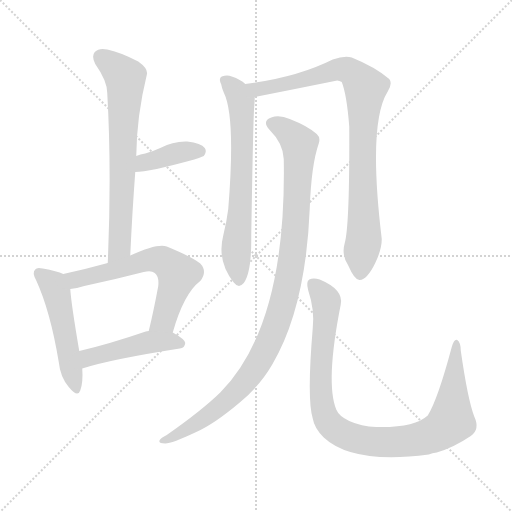
t = 0.00 s
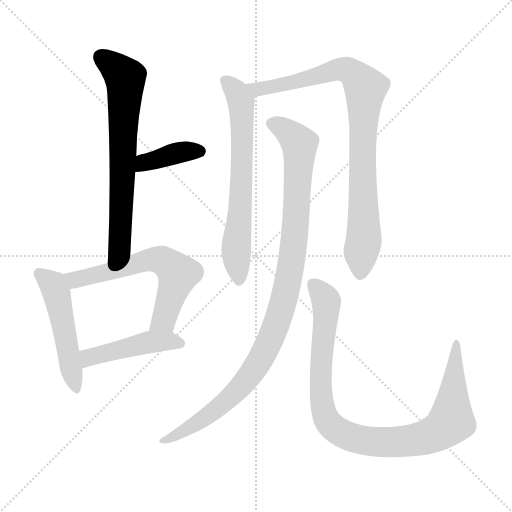
t = 1.47 s
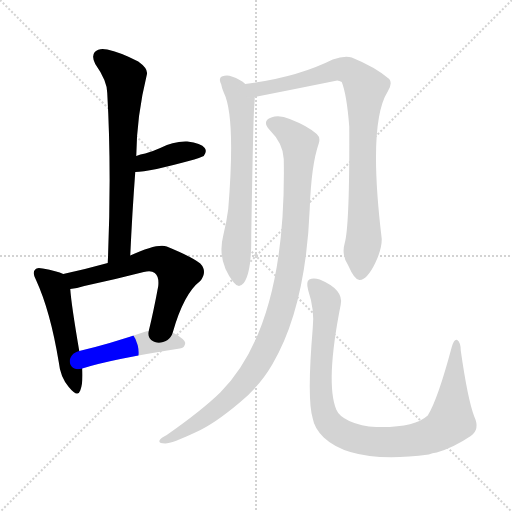
t = 2.94 s
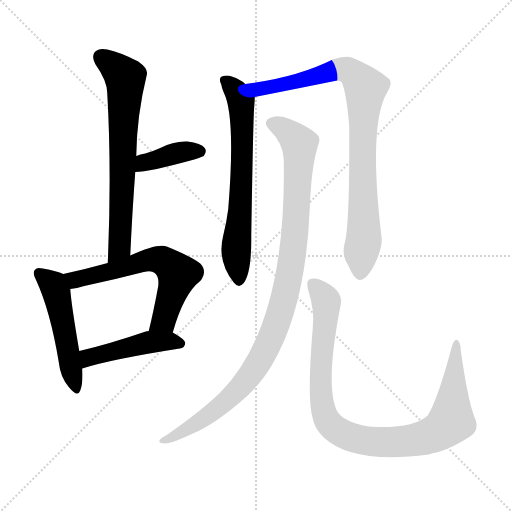
t = 4.41 s
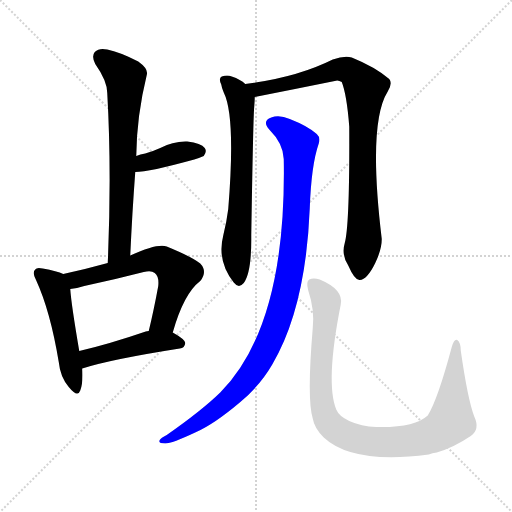
t = 5.87 s
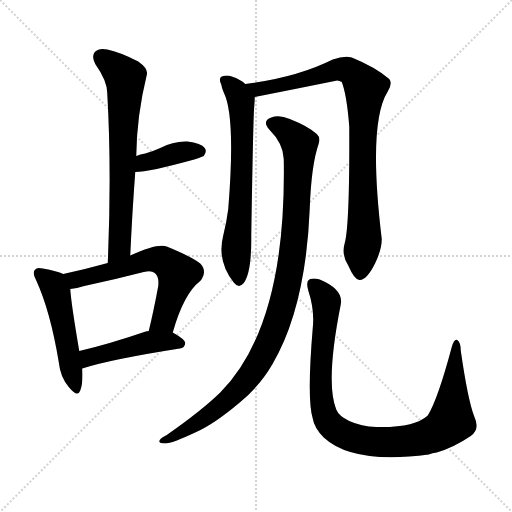
t = 7.34 s

The animated SVG that drew these frames (rendered in a browser with its animation timeline set to each time). Animation: 9 CSS @keyframes rules; one cycle of 7.34 s.

<svg version="1.1" viewBox="0 0 1024 1024" xmlns="http://www.w3.org/2000/svg">
  <g stroke="lightgray" stroke-dasharray="1,1" stroke-width="1" transform="scale(4, 4)">
    <line x1="0" y1="0" x2="256" y2="256"></line>
    <line x1="256" y1="0" x2="0" y2="256"></line>
    <line x1="128" y1="0" x2="128" y2="256"></line>
    <line x1="0" y1="128" x2="256" y2="128"></line>
  </g>
<g transform="scale(1, -1) translate(0, -900)">
   <style type="text/css">
    @keyframes keyframes0 {
      from {
       stroke: blue;
       stroke-dashoffset: 687;
       stroke-width: 128;
       }
       69% {
       animation-timing-function: step-end;
       stroke: blue;
       stroke-dashoffset: 0;
       stroke-width: 128;
       }
       to {
       stroke: black;
       stroke-width: 1024;
       }
       }
       #make-me-a-hanzi-animation-0 {
         animation: keyframes0 0.809082s both;
         animation-delay: 0.000000s;
         animation-timing-function: linear;
       }
    @keyframes keyframes1 {
      from {
       stroke: blue;
       stroke-dashoffset: 389;
       stroke-width: 128;
       }
       56% {
       animation-timing-function: step-end;
       stroke: blue;
       stroke-dashoffset: 0;
       stroke-width: 128;
       }
       to {
       stroke: black;
       stroke-width: 1024;
       }
       }
       #make-me-a-hanzi-animation-1 {
         animation: keyframes1 0.566569s both;
         animation-delay: 0.809082s;
         animation-timing-function: linear;
       }
    @keyframes keyframes2 {
      from {
       stroke: blue;
       stroke-dashoffset: 501;
       stroke-width: 128;
       }
       62% {
       animation-timing-function: step-end;
       stroke: blue;
       stroke-dashoffset: 0;
       stroke-width: 128;
       }
       to {
       stroke: black;
       stroke-width: 1024;
       }
       }
       #make-me-a-hanzi-animation-2 {
         animation: keyframes2 0.657715s both;
         animation-delay: 1.375651s;
         animation-timing-function: linear;
       }
    @keyframes keyframes3 {
      from {
       stroke: blue;
       stroke-dashoffset: 621;
       stroke-width: 128;
       }
       67% {
       animation-timing-function: step-end;
       stroke: blue;
       stroke-dashoffset: 0;
       stroke-width: 128;
       }
       to {
       stroke: black;
       stroke-width: 1024;
       }
       }
       #make-me-a-hanzi-animation-3 {
         animation: keyframes3 0.755371s both;
         animation-delay: 2.033366s;
         animation-timing-function: linear;
       }
    @keyframes keyframes4 {
      from {
       stroke: blue;
       stroke-dashoffset: 460;
       stroke-width: 128;
       }
       60% {
       animation-timing-function: step-end;
       stroke: blue;
       stroke-dashoffset: 0;
       stroke-width: 128;
       }
       to {
       stroke: black;
       stroke-width: 1024;
       }
       }
       #make-me-a-hanzi-animation-4 {
         animation: keyframes4 0.624349s both;
         animation-delay: 2.788737s;
         animation-timing-function: linear;
       }
    @keyframes keyframes5 {
      from {
       stroke: blue;
       stroke-dashoffset: 667;
       stroke-width: 128;
       }
       68% {
       animation-timing-function: step-end;
       stroke: blue;
       stroke-dashoffset: 0;
       stroke-width: 128;
       }
       to {
       stroke: black;
       stroke-width: 1024;
       }
       }
       #make-me-a-hanzi-animation-5 {
         animation: keyframes5 0.792806s both;
         animation-delay: 3.413086s;
         animation-timing-function: linear;
       }
    @keyframes keyframes6 {
      from {
       stroke: blue;
       stroke-dashoffset: 884;
       stroke-width: 128;
       }
       74% {
       animation-timing-function: step-end;
       stroke: blue;
       stroke-dashoffset: 0;
       stroke-width: 128;
       }
       to {
       stroke: black;
       stroke-width: 1024;
       }
       }
       #make-me-a-hanzi-animation-6 {
         animation: keyframes6 0.969401s both;
         animation-delay: 4.205892s;
         animation-timing-function: linear;
       }
    @keyframes keyframes7 {
      from {
       stroke: blue;
       stroke-dashoffset: 1024;
       stroke-width: 128;
       }
       77% {
       animation-timing-function: step-end;
       stroke: blue;
       stroke-dashoffset: 0;
       stroke-width: 128;
       }
       to {
       stroke: black;
       stroke-width: 1024;
       }
       }
       #make-me-a-hanzi-animation-7 {
         animation: keyframes7 1.083333s both;
         animation-delay: 5.175293s;
         animation-timing-function: linear;
       }
    @keyframes keyframes8 {
      from {
       stroke: blue;
       stroke-dashoffset: 968;
       stroke-width: 128;
       }
       76% {
       animation-timing-function: step-end;
       stroke: blue;
       stroke-dashoffset: 0;
       stroke-width: 128;
       }
       to {
       stroke: black;
       stroke-width: 1024;
       }
       }
       #make-me-a-hanzi-animation-8 {
         animation: keyframes8 1.037760s both;
         animation-delay: 6.258626s;
         animation-timing-function: linear;
       }
</style>
<path d="M 260.5 389.0 Q 264.5 476.0 270.5 556.0 L 272.5 588.0 Q 273.5 669.0 293.5 750.0 Q 297.5 762.0 276.5 777.0 Q 239.5 796.0 214.5 801.0 Q 198.5 805.0 189.5 796.0 Q 182.5 787.0 190.5 772.0 Q 214.5 738.0 214.5 714.0 Q 223.5 557.0 215.5 374.0 C 214.5 344.0 259.5 359.0 260.5 389.0 Z" fill="lightgray"></path> 
<path d="M 270.5 556.0 Q 297.5 556.0 388.5 581.0 Q 397.5 584.0 407.5 588.0 Q 414.5 597.0 409.5 604.0 Q 402.5 614.0 374.5 617.0 Q 346.5 618.0 320.5 604.0 Q 307.5 598.0 290.5 593.0 Q 280.5 592.0 272.5 588.0 C 244.5 576.0 240.5 555.0 270.5 556.0 Z" fill="lightgray"></path> 
<path d="M 126.5 352.0 Q 114.5 358.0 85.5 363.0 Q 73.5 366.0 70.5 361.0 Q 63.5 355.0 72.5 339.0 Q 100.5 278.0 117.5 176.0 Q 120.5 146.0 137.5 126.0 Q 155.5 104.0 160.5 119.0 Q 166.5 135.0 164.5 163.0 L 158.5 198.0 Q 142.5 292.0 140.5 322.0 C 138.5 347.0 138.5 347.0 126.5 352.0 Z" fill="lightgray"></path> 
<path d="M 345.5 235.0 Q 367.5 313.0 400.5 338.0 Q 415.5 357.0 400.5 373.0 Q 384.5 386.0 333.5 407.0 Q 315.5 414.0 260.5 389.0 L 215.5 374.0 Q 172.5 362.0 126.5 352.0 C 97.5 346.0 110.5 318.0 140.5 322.0 Q 153.5 323.0 168.5 328.0 Q 229.5 341.0 287.5 356.0 Q 302.5 360.0 309.5 354.0 Q 318.5 347.0 316.5 328.0 Q 307.5 279.0 297.5 238.0 C 290.5 209.0 337.5 206.0 345.5 235.0 Z" fill="lightgray"></path> 
<path d="M 164.5 163.0 Q 219.5 181.0 359.5 203.0 Q 369.5 204.0 370.5 214.0 Q 370.5 221.0 345.5 235.0 L 297.5 238.0 Q 293.5 238.0 291.5 237.0 Q 218.5 212.0 158.5 198.0 C 129.5 191.0 135.5 154.0 164.5 163.0 Z" fill="lightgray"></path> 
<path d="M 490.5 732.0 Q 481.5 741.0 463.5 747.0 Q 454.5 751.0 443.5 747.0 Q 436.5 743.0 442.5 731.0 Q 443.5 724.0 447.5 715.0 Q 471.5 667.0 456.5 482.0 Q 453.5 458.0 446.5 429.0 Q 433.5 378.0 467.5 335.0 Q 477.5 322.0 487.5 334.0 Q 503.5 355.0 502.5 430.0 Q 506.5 671.0 508.5 687.0 Q 509.5 699.0 509.5 706.0 C 510.5 718.0 510.5 718.0 490.5 732.0 Z" fill="lightgray"></path> 
<path d="M 689.5 414.0 Q 682.5 390.0 696.5 369.0 Q 709.5 339.0 719.5 340.0 Q 734.5 341.0 750.5 374.0 Q 763.5 401.0 763.5 422.0 Q 735.5 654.0 775.5 717.0 Q 785.5 733.0 778.5 742.0 Q 750.5 766.0 703.5 785.0 Q 688.5 789.0 665.5 781.0 Q 593.5 745.0 490.5 732.0 C 460.5 728.0 480.5 700.0 509.5 706.0 Q 590.5 722.0 674.5 739.0 Q 678.5 739.0 683.5 736.0 Q 693.5 711.0 698.5 647.0 Q 699.5 451.0 689.5 414.0 Z" fill="lightgray"></path> 
<path d="M 567.5 582.0 Q 573.5 249.0 440.5 115.0 Q 403.5 79.0 333.5 30.0 Q 321.5 24.0 319.5 20.0 Q 315.5 13.0 330.5 13.0 Q 343.5 13.0 392.5 36.0 Q 428.5 52.0 479.5 95.0 Q 519.5 128.0 544.5 171.0 Q 611.5 285.0 619.5 483.0 Q 622.5 570.0 637.5 613.0 Q 641.5 625.0 633.5 632.0 Q 615.5 648.0 579.5 662.0 Q 558.5 671.0 542.5 665.0 Q 523.5 658.0 538.5 641.0 Q 566.5 613.0 567.5 582.0 Z" fill="lightgray"></path> 
<path d="M 948.5 67.0 Q 935.5 101.0 921.5 199.0 Q 921.5 215.0 914.5 220.0 Q 908.5 223.0 903.5 206.0 Q 875.5 101.0 855.5 69.0 Q 828.5 44.0 752.5 46.0 Q 722.5 47.0 698.5 58.0 Q 677.5 68.0 672.5 81.0 Q 650.5 135.0 681.5 291.0 Q 687.5 321.0 639.5 341.0 Q 626.5 345.0 618.5 341.0 Q 611.5 337.0 616.5 319.0 Q 629.5 280.0 625.5 244.0 Q 613.5 102.0 625.5 63.0 Q 628.5 44.0 647.5 25.0 Q 705.5 -29.0 857.5 -9.0 Q 864.5 -6.0 873.5 -5.0 Q 907.5 5.0 941.5 28.0 Q 960.5 41.0 948.5 67.0 Z" fill="lightgray"></path> 
      <clipPath id="make-me-a-hanzi-clip-0">
      <path d="M 260.5 389.0 Q 264.5 476.0 270.5 556.0 L 272.5 588.0 Q 273.5 669.0 293.5 750.0 Q 297.5 762.0 276.5 777.0 Q 239.5 796.0 214.5 801.0 Q 198.5 805.0 189.5 796.0 Q 182.5 787.0 190.5 772.0 Q 214.5 738.0 214.5 714.0 Q 223.5 557.0 215.5 374.0 C 214.5 344.0 259.5 359.0 260.5 389.0 Z" fill="lightgray"></path>
      </clipPath>
      <path clip-path="url(#make-me-a-hanzi-clip-0)" d="M 201.5 787.0 L 241.5 755.0 L 250.5 736.0 L 239.5 414.0 L 221.5 382.0 " fill="none" id="make-me-a-hanzi-animation-0" stroke-dasharray="559 1118" stroke-linecap="round"></path>

      <clipPath id="make-me-a-hanzi-clip-1">
      <path d="M 270.5 556.0 Q 297.5 556.0 388.5 581.0 Q 397.5 584.0 407.5 588.0 Q 414.5 597.0 409.5 604.0 Q 402.5 614.0 374.5 617.0 Q 346.5 618.0 320.5 604.0 Q 307.5 598.0 290.5 593.0 Q 280.5 592.0 272.5 588.0 C 244.5 576.0 240.5 555.0 270.5 556.0 Z" fill="lightgray"></path>
      </clipPath>
      <path clip-path="url(#make-me-a-hanzi-clip-1)" d="M 274.5 561.0 L 289.5 575.0 L 346.5 592.0 L 399.5 597.0 " fill="none" id="make-me-a-hanzi-animation-1" stroke-dasharray="261 522" stroke-linecap="round"></path>

      <clipPath id="make-me-a-hanzi-clip-2">
      <path d="M 126.5 352.0 Q 114.5 358.0 85.5 363.0 Q 73.5 366.0 70.5 361.0 Q 63.5 355.0 72.5 339.0 Q 100.5 278.0 117.5 176.0 Q 120.5 146.0 137.5 126.0 Q 155.5 104.0 160.5 119.0 Q 166.5 135.0 164.5 163.0 L 158.5 198.0 Q 142.5 292.0 140.5 322.0 C 138.5 347.0 138.5 347.0 126.5 352.0 Z" fill="lightgray"></path>
      </clipPath>
      <path clip-path="url(#make-me-a-hanzi-clip-2)" d="M 79.5 353.0 L 105.5 330.0 L 112.5 315.0 L 149.5 125.0 " fill="none" id="make-me-a-hanzi-animation-2" stroke-dasharray="373 746" stroke-linecap="round"></path>

      <clipPath id="make-me-a-hanzi-clip-3">
      <path d="M 345.5 235.0 Q 367.5 313.0 400.5 338.0 Q 415.5 357.0 400.5 373.0 Q 384.5 386.0 333.5 407.0 Q 315.5 414.0 260.5 389.0 L 215.5 374.0 Q 172.5 362.0 126.5 352.0 C 97.5 346.0 110.5 318.0 140.5 322.0 Q 153.5 323.0 168.5 328.0 Q 229.5 341.0 287.5 356.0 Q 302.5 360.0 309.5 354.0 Q 318.5 347.0 316.5 328.0 Q 307.5 279.0 297.5 238.0 C 290.5 209.0 337.5 206.0 345.5 235.0 Z" fill="lightgray"></path>
      </clipPath>
      <path clip-path="url(#make-me-a-hanzi-clip-3)" d="M 134.5 350.0 L 157.5 341.0 L 296.5 381.0 L 331.5 376.0 L 356.5 352.0 L 327.5 260.0 L 303.5 244.0 " fill="none" id="make-me-a-hanzi-animation-3" stroke-dasharray="493 986" stroke-linecap="round"></path>

      <clipPath id="make-me-a-hanzi-clip-4">
      <path d="M 164.5 163.0 Q 219.5 181.0 359.5 203.0 Q 369.5 204.0 370.5 214.0 Q 370.5 221.0 345.5 235.0 L 297.5 238.0 Q 293.5 238.0 291.5 237.0 Q 218.5 212.0 158.5 198.0 C 129.5 191.0 135.5 154.0 164.5 163.0 Z" fill="lightgray"></path>
      </clipPath>
      <path clip-path="url(#make-me-a-hanzi-clip-4)" d="M 167.5 170.0 L 183.5 187.0 L 298.5 216.0 L 360.5 213.0 " fill="none" id="make-me-a-hanzi-animation-4" stroke-dasharray="332 664" stroke-linecap="round"></path>

      <clipPath id="make-me-a-hanzi-clip-5">
      <path d="M 490.5 732.0 Q 481.5 741.0 463.5 747.0 Q 454.5 751.0 443.5 747.0 Q 436.5 743.0 442.5 731.0 Q 443.5 724.0 447.5 715.0 Q 471.5 667.0 456.5 482.0 Q 453.5 458.0 446.5 429.0 Q 433.5 378.0 467.5 335.0 Q 477.5 322.0 487.5 334.0 Q 503.5 355.0 502.5 430.0 Q 506.5 671.0 508.5 687.0 Q 509.5 699.0 509.5 706.0 C 510.5 718.0 510.5 718.0 490.5 732.0 Z" fill="lightgray"></path>
      </clipPath>
      <path clip-path="url(#make-me-a-hanzi-clip-5)" d="M 450.5 739.0 L 471.5 718.0 L 482.5 690.0 L 482.5 520.0 L 472.5 406.0 L 477.5 339.0 " fill="none" id="make-me-a-hanzi-animation-5" stroke-dasharray="539 1078" stroke-linecap="round"></path>

      <clipPath id="make-me-a-hanzi-clip-6">
      <path d="M 689.5 414.0 Q 682.5 390.0 696.5 369.0 Q 709.5 339.0 719.5 340.0 Q 734.5 341.0 750.5 374.0 Q 763.5 401.0 763.5 422.0 Q 735.5 654.0 775.5 717.0 Q 785.5 733.0 778.5 742.0 Q 750.5 766.0 703.5 785.0 Q 688.5 789.0 665.5 781.0 Q 593.5 745.0 490.5 732.0 C 460.5 728.0 480.5 700.0 509.5 706.0 Q 590.5 722.0 674.5 739.0 Q 678.5 739.0 683.5 736.0 Q 693.5 711.0 698.5 647.0 Q 699.5 451.0 689.5 414.0 Z" fill="lightgray"></path>
      </clipPath>
      <path clip-path="url(#make-me-a-hanzi-clip-6)" d="M 499.5 732.0 L 507.5 724.0 L 529.5 723.0 L 678.5 762.0 L 700.5 758.0 L 731.5 723.0 L 724.5 634.0 L 728.5 430.0 L 720.5 352.0 " fill="none" id="make-me-a-hanzi-animation-6" stroke-dasharray="756 1512" stroke-linecap="round"></path>

      <clipPath id="make-me-a-hanzi-clip-7">
      <path d="M 567.5 582.0 Q 573.5 249.0 440.5 115.0 Q 403.5 79.0 333.5 30.0 Q 321.5 24.0 319.5 20.0 Q 315.5 13.0 330.5 13.0 Q 343.5 13.0 392.5 36.0 Q 428.5 52.0 479.5 95.0 Q 519.5 128.0 544.5 171.0 Q 611.5 285.0 619.5 483.0 Q 622.5 570.0 637.5 613.0 Q 641.5 625.0 633.5 632.0 Q 615.5 648.0 579.5 662.0 Q 558.5 671.0 542.5 665.0 Q 523.5 658.0 538.5 641.0 Q 566.5 613.0 567.5 582.0 Z" fill="lightgray"></path>
      </clipPath>
      <path clip-path="url(#make-me-a-hanzi-clip-7)" d="M 544.5 652.0 L 577.5 635.0 L 599.5 606.0 L 587.5 405.0 L 555.5 258.0 L 519.5 178.0 L 459.5 104.0 L 411.5 65.0 L 325.5 18.0 " fill="none" id="make-me-a-hanzi-animation-7" stroke-dasharray="896 1792" stroke-linecap="round"></path>

      <clipPath id="make-me-a-hanzi-clip-8">
      <path d="M 948.5 67.0 Q 935.5 101.0 921.5 199.0 Q 921.5 215.0 914.5 220.0 Q 908.5 223.0 903.5 206.0 Q 875.5 101.0 855.5 69.0 Q 828.5 44.0 752.5 46.0 Q 722.5 47.0 698.5 58.0 Q 677.5 68.0 672.5 81.0 Q 650.5 135.0 681.5 291.0 Q 687.5 321.0 639.5 341.0 Q 626.5 345.0 618.5 341.0 Q 611.5 337.0 616.5 319.0 Q 629.5 280.0 625.5 244.0 Q 613.5 102.0 625.5 63.0 Q 628.5 44.0 647.5 25.0 Q 705.5 -29.0 857.5 -9.0 Q 864.5 -6.0 873.5 -5.0 Q 907.5 5.0 941.5 28.0 Q 960.5 41.0 948.5 67.0 Z" fill="lightgray"></path>
      </clipPath>
      <path clip-path="url(#make-me-a-hanzi-clip-8)" d="M 625.5 333.0 L 652.5 297.0 L 640.5 135.0 L 648.5 73.0 L 669.5 42.0 L 703.5 25.0 L 770.5 15.0 L 823.5 19.0 L 868.5 32.0 L 899.5 54.0 L 913.5 214.0 " fill="none" id="make-me-a-hanzi-animation-8" stroke-dasharray="840 1680" stroke-linecap="round"></path>

</g>
</svg>
